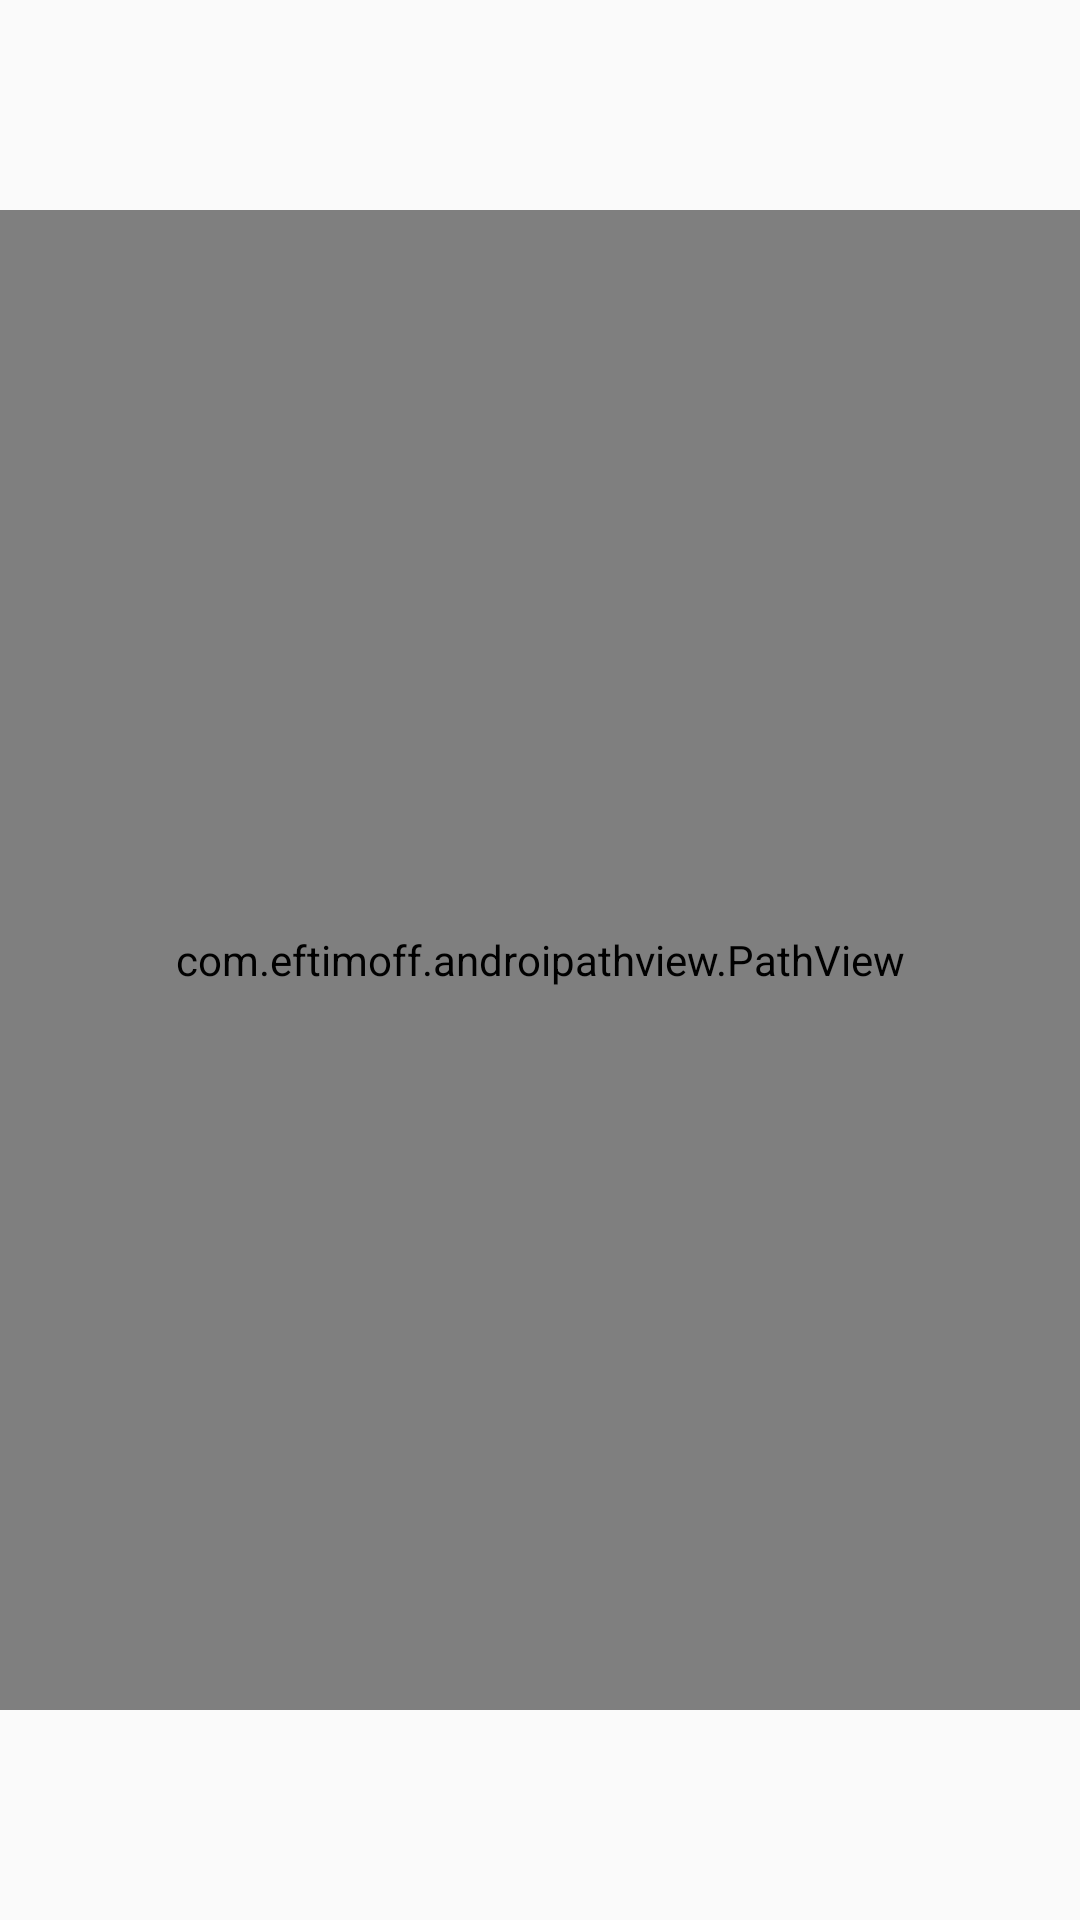

Layout XML and referenced resources for this Android screen:
<!-- AndroidManifest.xml: application theme AppTheme -->
<!-- res/layout/activity_anim_button.xml -->
<?xml version="1.0" encoding="utf-8"?>
<RelativeLayout xmlns:android="http://schemas.android.com/apk/res/android"
    xmlns:app="http://schemas.android.com/apk/res-auto"
    xmlns:tools="http://schemas.android.com/tools"
    android:layout_width="match_parent"
    android:layout_height="match_parent"
    android:orientation="vertical"
    tools:context=".ui.activity.AnimButtonActivity">


    <FrameLayout
        android:id="@+id/btn_action"
        style="@style/Widget.AppCompat.Button.Borderless.Colored"
        android:layout_width="100dp"
        android:layout_height="100dp"
        android:layout_centerInParent="true"
        android:background="@drawable/bg_action_red"
        android:visibility="gone">

        <ImageView
            android:id="@+id/iv_icon_before"
            android:layout_width="wrap_content"
            android:layout_height="wrap_content"
            android:layout_gravity="center"
            android:src="@drawable/ic_plus" />

        <ImageView
            android:id="@+id/iv_icon_after"
            android:layout_width="wrap_content"
            android:layout_height="wrap_content"
            android:layout_gravity="center"
            android:alpha="0"
            android:rotation="-90"
            android:src="@drawable/ic_search_market" />

    </FrameLayout>

    
    
    
    
    
    


    <com.eftimoff.androipathview.PathView
        android:id="@+id/iv_anim"
        android:layout_width="500dp"
        android:layout_height="500dp"
        android:layout_centerInParent="true"
        app:svg="@raw/path_ready" />

</RelativeLayout>
<!-- resources referenced by this layout -->
<resources>
  <!-- drawable animated_android (drawable) -->
  <?xml version="1.0" encoding="utf-8"?>
  <animated-vector xmlns:android="http://schemas.android.com/apk/res/android"
      android:drawable="@drawable/android">
      <target
          android:name="head_eyes"
          android:animation="@animator/shrug" />
      <target
          android:name="arms"
          android:animation="@animator/shrug" />
  </animated-vector>
  <!-- drawable bg_action_red (drawable) -->
  <?xml version="1.0" encoding="utf-8"?>
  <ripple xmlns:android="http://schemas.android.com/apk/res/android"
      android:color="#52ffffff">
      <item>
          <shape android:shape="rectangle">
              <solid android:color="@color/bg_action_red" />
              <corners android:radius="6dp" />
          </shape>
      </item>
  </ripple>
  <!-- drawable ic_plus (drawable) -->
  <vector xmlns:android="http://schemas.android.com/apk/res/android"
      android:width="24dp"
      android:height="24dp"
      android:viewportWidth="24"
      android:viewportHeight="24">
    <path
        android:pathData="M19,13l-6,0l0,6l-2,0l0,-6l-6,0l0,-2l6,0l0,-6l2,0l0,6l6,0z"
        android:strokeWidth="1"
        android:fillColor="#ffffffff"
        android:fillType="evenOdd"
        android:strokeColor="#00000000"/>
  </vector>
  <!-- drawable ic_search_market (drawable) -->
  <vector xmlns:android="http://schemas.android.com/apk/res/android"
      android:width="24dp"
      android:height="24dp"
      android:viewportWidth="24"
      android:viewportHeight="24">
    <path
        android:pathData="M15.5,14L14.71,14L14.43,13.73C15.41,12.59 16,11.11 16,9.5C16,5.91 13.09,3 9.5,3C5.91,3 3,5.91 3,9.5C3,13.09 5.91,16 9.5,16C11.11,16 12.59,15.41 13.73,14.43L14,14.71L14,15.5L19,20.49L20.49,19L15.5,14ZM9.5,14C7.01,14 5,11.99 5,9.5C5,7.01 7.01,5 9.5,5C11.99,5 14,7.01 14,9.5C14,11.99 11.99,14 9.5,14Z"
        android:strokeWidth="1"
        android:fillColor="#ffffffff"
        android:fillType="nonZero"
        android:strokeColor="#00000000"/>
  </vector>
  <style name="AppTheme" parent="Theme.AppCompat.Light.DarkActionBar">
          
          <item name="colorPrimary">@color/colorPrimary</item>
          <item name="colorPrimaryDark">@color/colorPrimaryDark</item>
          <item name="colorAccent">@color/colorAccent</item>
      </style>
  <color name="bg_action_red">#bf370d</color>
  <color name="colorPrimary">#008577</color>
  <color name="colorPrimaryDark">#00574B</color>
  <color name="colorAccent">#D81B60</color>
</resources>
